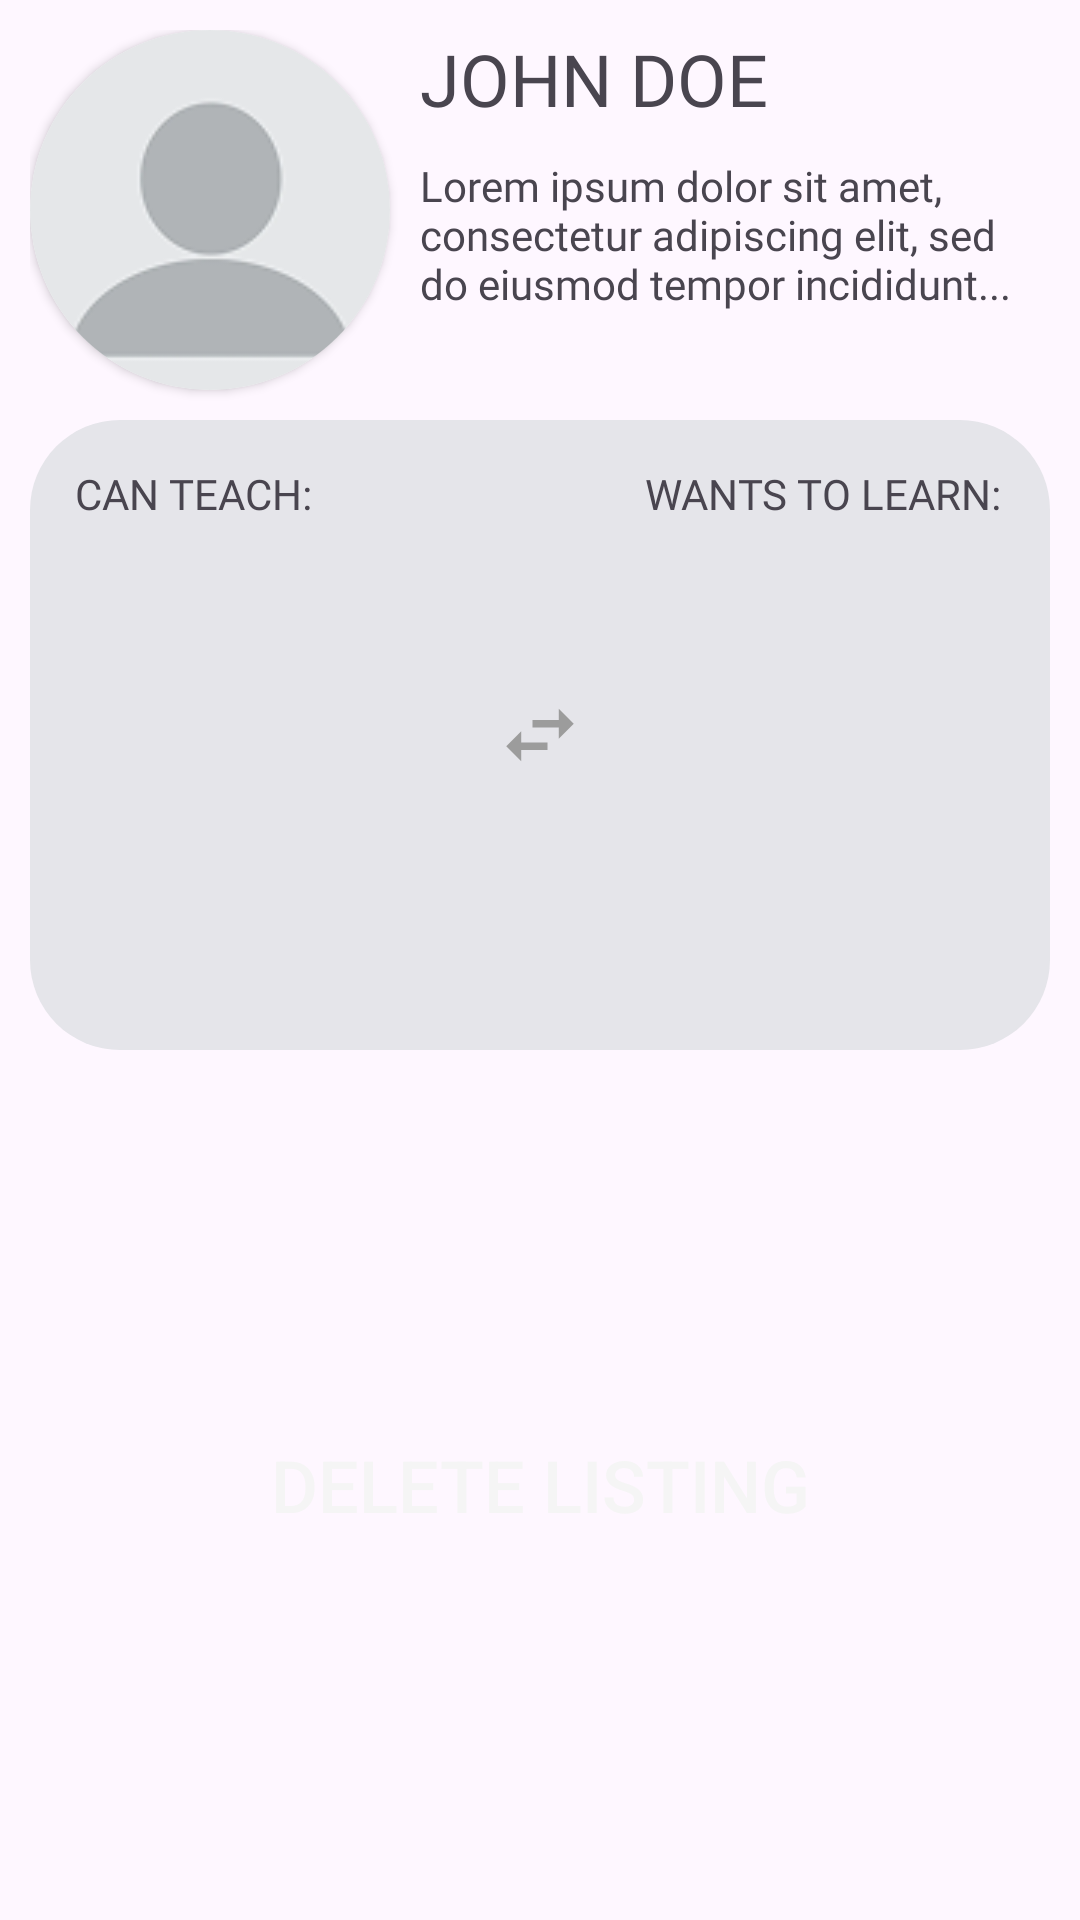

This screen was rendered from an Android layout file. Write that file and the resources it references.
<!-- AndroidManifest.xml: application theme Theme.SkillSwap -->
<!-- res/layout/edit_listing_cell.xml -->
<?xml version="1.0" encoding="utf-8"?>
<androidx.constraintlayout.widget.ConstraintLayout xmlns:android="http://schemas.android.com/apk/res/android"
    xmlns:app="http://schemas.android.com/apk/res-auto"
    xmlns:tools="http://schemas.android.com/tools"
    android:padding="10dp"
    android:layout_height="425dp"
    android:layout_width="match_parent"
    android:layout_margin="5dp"
    android:background="@drawable/listing_rounded">

    <androidx.constraintlayout.widget.ConstraintLayout
        android:id="@+id/constraintLayout"
        android:layout_width="match_parent"
        android:layout_height="350dp"
        app:layout_constraintTop_toTopOf="parent"
        tools:layout_editor_absoluteX="10dp"

        >

        <androidx.cardview.widget.CardView
            android:id="@+id/lis_profile_pic"
            android:layout_width="120dp"
            android:layout_height="120dp"
            app:cardCornerRadius="100dp"
            app:layout_constraintStart_toStartOf="parent"
            app:layout_constraintTop_toTopOf="parent">

            <ImageView
                android:id="@id/profile_pic"
                android:layout_width="match_parent"
                android:layout_height="match_parent"
                android:layout_gravity="center"
                android:src="@drawable/def_profile" />
        </androidx.cardview.widget.CardView>


        <TextView
            android:id="@+id/lis_profile_name"
            android:layout_width="0dp"
            android:layout_height="wrap_content"
            android:layout_marginHorizontal="10dp"
            android:fontFamily="@font/montserrat_bold"
            android:gravity="center_vertical"
            android:text="JOHN DOE"
            android:textSize="24dp"
            app:layout_constraintEnd_toEndOf="parent"
            app:layout_constraintStart_toEndOf="@+id/lis_profile_pic"
            app:layout_constraintTop_toTopOf="parent" />

        <TextView
            android:id="@+id/cell_description"
            android:layout_width="0dp"
            android:layout_height="wrap_content"
            android:layout_margin="10dp"
            android:fontFamily="@font/monsterrat_reg"
            android:text="Lorem ipsum dolor sit amet, consectetur adipiscing elit, sed do eiusmod tempor incididunt..."

            app:layout_constraintEnd_toEndOf="parent"
            app:layout_constraintHorizontal_bias="1.0"
            app:layout_constraintStart_toEndOf="@+id/lis_profile_pic"
            app:layout_constraintTop_toBottomOf="@+id/lis_profile_name"
            app:layout_constraintVertical_bias="0.0" />

        <GridLayout
            android:id="@+id/gridLayout"
            android:layout_width="match_parent"
            android:layout_height="0dp"
            android:background="@drawable/listing_skill_rounded"
            android:columnCount="3"
            android:rowCount="1"
            android:layout_marginVertical="10dp"
            app:layout_constraintBottom_toBottomOf="parent"
            app:layout_constraintEnd_toEndOf="parent"
            app:layout_constraintStart_toStartOf="parent"
            app:layout_constraintTop_toBottomOf="@+id/lis_profile_pic">

            
            <androidx.constraintlayout.widget.ConstraintLayout
                android:id="@+id/can_teach"
                android:layout_width="0dp"
                android:layout_height="match_parent"
                android:layout_columnWeight="1"
                android:layout_margin="5dp">

                <TextView
                    android:id="@+id/can_teach_title"
                    android:layout_width="match_parent"
                    android:layout_height="wrap_content"
                    android:layout_margin="10dp"
                    android:fontFamily="@font/montserrat_bold"
                    android:text="CAN TEACH:"
                    app:layout_constraintTop_toTopOf="parent" />

                <androidx.core.widget.NestedScrollView
                    android:layout_width="match_parent"
                    android:layout_height="0dp"
                    android:layout_marginHorizontal="10dp"
                    app:layout_constraintTop_toBottomOf="@id/can_teach_title"
                    app:layout_constraintBottom_toBottomOf="parent">

                    <com.google.android.material.chip.ChipGroup
                        android:id="@+id/can_teach_chip_group"
                        android:layout_width="match_parent"
                        android:layout_height="wrap_content"
                        app:singleLine="false"
                        app:chipSpacing="2dp"
                        app:chipSpacingVertical="2dp" />

                </androidx.core.widget.NestedScrollView>

            </androidx.constraintlayout.widget.ConstraintLayout>

            <ImageView
                android:layout_width="30dp"
                android:layout_height="30dp"
                android:layout_gravity="center_vertical"
                android:layout_margin="5dp"
                android:src="@drawable/swap_icon" />

            <androidx.constraintlayout.widget.ConstraintLayout
                android:id="@+id/wants_to_learn"
                android:layout_width="0dp"
                android:layout_height="match_parent"
                android:layout_columnWeight="1"
                android:layout_margin="5dp">

                <TextView
                    android:id="@+id/want_learn_title"
                    android:layout_width="match_parent"
                    android:layout_height="wrap_content"
                    android:layout_margin="10dp"
                    android:fontFamily="@font/montserrat_bold"
                    android:text="WANTS TO LEARN:"
                    app:layout_constraintTop_toTopOf="parent" />

                <androidx.core.widget.NestedScrollView
                    android:layout_width="match_parent"
                    android:layout_height="0dp"
                    android:layout_marginHorizontal="10dp"
                    app:layout_constraintTop_toBottomOf="@id/want_learn_title"
                    app:layout_constraintBottom_toBottomOf="parent">

                    <com.google.android.material.chip.ChipGroup
                        android:id="@+id/want_to_learn_chip_group"
                        android:layout_width="match_parent"
                        android:layout_height="wrap_content"
                        app:singleLine="false"
                        app:chipSpacing="2dp"
                        app:chipSpacingVertical="2dp" />

                </androidx.core.widget.NestedScrollView>

            </androidx.constraintlayout.widget.ConstraintLayout>

        </GridLayout>
    </androidx.constraintlayout.widget.ConstraintLayout>

    <androidx.appcompat.widget.AppCompatButton
        android:id="@+id/delete_listing_btn"
        android:layout_width="0dp"
        android:layout_height="wrap_content"
        android:background="@drawable/button_rounded_red"
        android:text="DELETE LISTING"
        android:textColor="@color/grey"
        android:textSize="24sp"
        app:layout_constraintBottom_toBottomOf="parent"
        app:layout_constraintEnd_toEndOf="parent"
        app:layout_constraintStart_toStartOf="parent"
        app:layout_constraintTop_toBottomOf="@+id/constraintLayout" />

</androidx.constraintlayout.widget.ConstraintLayout>
<!-- resources referenced by this layout -->
<resources>
  <color name="grey">#F5F5F5</color>
  <!-- drawable def_profile: png bitmap (drawable, 3397 bytes) -->
  <!-- drawable listing_skill_rounded (drawable) -->
  <?xml version="1.0" encoding="utf-8"?>
  <shape xmlns:android="http://schemas.android.com/apk/res/android">
      <solid android:color="@color/skills_bg"/>
      <corners android:radius="30dp"/>
  </shape>
  <!-- drawable swap_icon (drawable) -->
  <vector xmlns:android="http://schemas.android.com/apk/res/android" android:height="24dp" android:tint="#9C9C9C" android:viewportHeight="24" android:viewportWidth="24" android:width="24dp">
        
      <path android:fillColor="@android:color/white" android:pathData="M6.99,11L3,15l3.99,4v-3H14v-2H6.99v-3zM21,9l-3.99,-4v3H10v2h7.01v3L21,9z"/>
      
  </vector>
  <style name="Theme.SkillSwap" parent="Base.Theme.SkillSwap" />
  <color name="skills_bg">#E5E5EA</color>
  <style name="Base.Theme.SkillSwap" parent="Theme.Material3.Light.NoActionBar">
          
          
      </style>
</resources>
